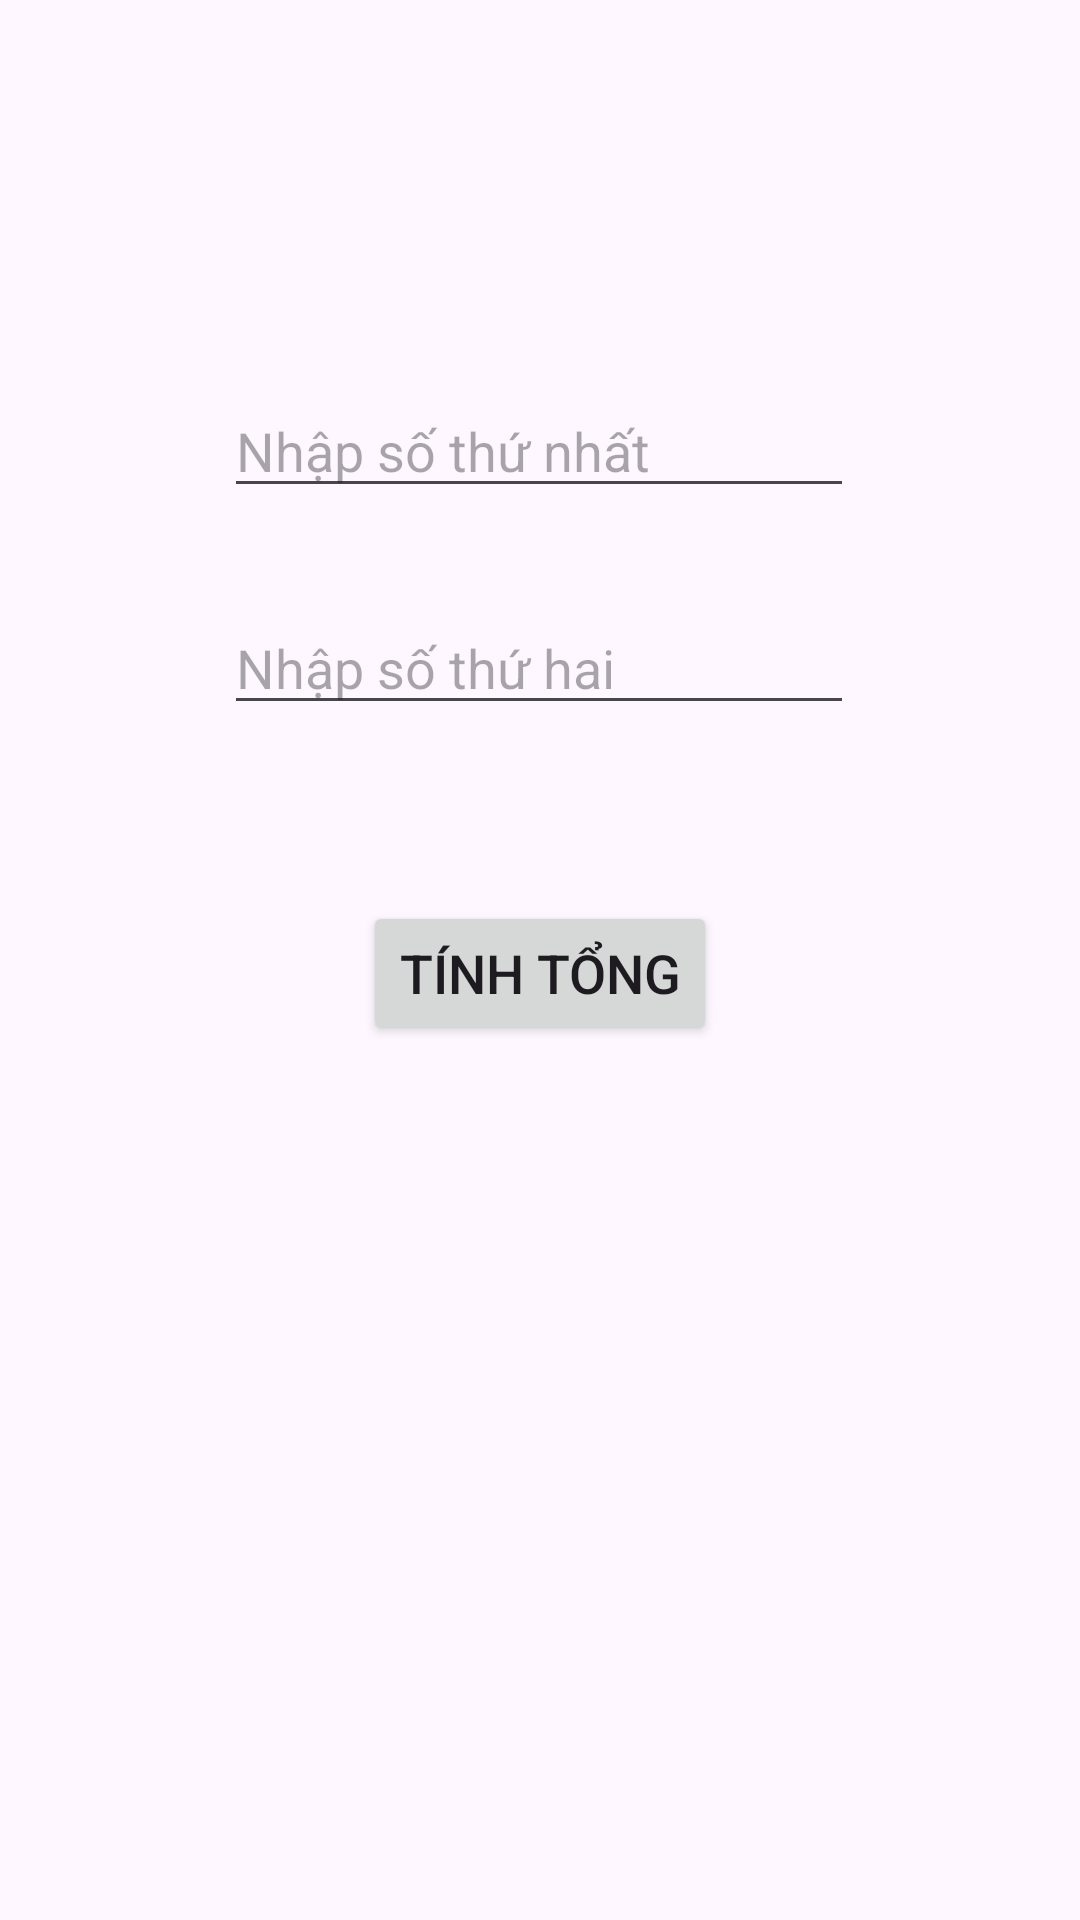

Reconstruct the res/layout file that produces this screen, plus the resources it refers to.
<!-- AndroidManifest.xml: application theme Theme.IntentTínhTổng -->
<!-- res/layout/activity_tuan211_main.xml -->
<?xml version="1.0" encoding="utf-8"?>
<androidx.constraintlayout.widget.ConstraintLayout xmlns:android="http://schemas.android.com/apk/res/android"
    xmlns:app="http://schemas.android.com/apk/res-auto"
    xmlns:tools="http://schemas.android.com/tools"
    android:layout_width="match_parent"
    android:layout_height="match_parent"
    tools:context=".Tuan211MainActivity">

    <EditText
        android:id="@+id/tuan211txt1"
        android:layout_width="wrap_content"
        android:layout_height="wrap_content"
        android:ems="10"
        android:hint="Nhập số thứ nhất"
        android:inputType="text"
        app:layout_constraintBottom_toBottomOf="parent"
        app:layout_constraintEnd_toEndOf="parent"
        app:layout_constraintHorizontal_bias="0.497"
        app:layout_constraintStart_toStartOf="parent"
        app:layout_constraintTop_toTopOf="parent"
        app:layout_constraintVertical_bias="0.214" />

    <EditText
        android:id="@+id/tuan211txt2"
        android:layout_width="wrap_content"
        android:layout_height="wrap_content"
        android:ems="10"
        android:hint="Nhập số thứ hai"
        android:inputType="text"
        app:layout_constraintBottom_toBottomOf="parent"
        app:layout_constraintEnd_toEndOf="parent"
        app:layout_constraintHorizontal_bias="0.497"
        app:layout_constraintStart_toStartOf="parent"
        app:layout_constraintTop_toBottomOf="@+id/tuan211txt1"
        app:layout_constraintVertical_bias="0.072" />

    <Button
        android:id="@+id/tuan211btn"
        android:layout_width="wrap_content"
        android:layout_height="wrap_content"
        android:scrollbarSize="20dp"
        android:text="Tính tổng"
        android:textSize="18sp"
        app:layout_constraintBottom_toBottomOf="parent"
        app:layout_constraintEnd_toEndOf="parent"
        app:layout_constraintStart_toStartOf="parent"
        app:layout_constraintTop_toBottomOf="@+id/tuan211txt2"
        app:layout_constraintVertical_bias="0.167" />
</androidx.constraintlayout.widget.ConstraintLayout>
<!-- resources referenced by this layout -->
<resources>
  <style name="Theme.IntentTínhTổng" parent="Base.Theme.IntentTínhTổng" />
  <style name="Base.Theme.IntentTínhTổng" parent="Theme.Material3.DayNight.NoActionBar">
          
          
      </style>
</resources>
